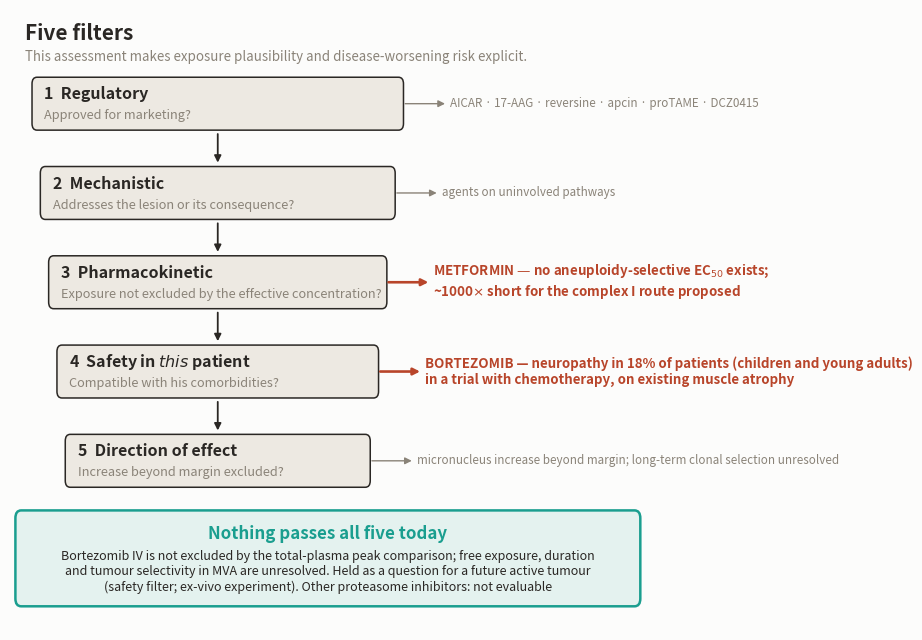

Reproduce this figure in Python.
#!/usr/bin/env python3
"""Figura 3: el embudo de los cinco filtros.

Misma direccion de arte que fig1/fig2: fondo hueso, acento verde-petroleo para
lo que sobrevive, terracota para lo que muere. Codificacion secundaria: la
etiqueta dice el veredicto, no solo el color.
"""
import matplotlib
matplotlib.use("Agg")
import matplotlib.pyplot as plt
from matplotlib.patches import FancyBboxPatch

ACCENT = "#1a9e8f"
ALERT = "#b8452a"
INK = "#2a2724"
MUTED = "#8a8378"
SURFACE = "#fcfcfb"
BAND = "#ede9e2"

FILTERS = [
    ("1  Regulatory", "Approved for marketing?",
     "AICAR · 17-AAG · reversine · apcin · proTAME · DCZ0415"),
    ("2  Mechanistic", "Addresses the lesion or its consequence?",
     "agents on uninvolved pathways"),
    ("3  Pharmacokinetic", "Exposure not excluded by the effective concentration?",
     "METFORMIN — no aneuploidy-selective EC$_{50}$ exists;\n~1000$\\times$ short for the complex I route proposed"),
    ("4  Safety in $\\it{this}$ patient", "Compatible with his comorbidities?",
     "BORTEZOMIB — neuropathy in 18% of patients (children and young adults)\nin a trial with chemotherapy, on existing muscle atrophy"),
    ("5  Direction of effect", "Increase beyond margin excluded?",
     "micronucleus increase beyond margin; long-term clonal selection unresolved"),
]

fig, ax = plt.subplots(figsize=(9.1, 6.5))
fig.patch.set_facecolor(SURFACE); ax.set_facecolor(SURFACE)

TOP, STEP, H = 9.2, 1.62, 0.92
W0, SHRINK = 8.9, 0.40

for i, (name, question, killed) in enumerate(FILTERS):
    y = TOP - i * STEP
    w = W0 - i * SHRINK
    x = (10 - w) / 2
    is_kill = killed.split()[0] in ("METFORMIN", "BORTEZOMIB")
    ax.add_patch(FancyBboxPatch((x, y - H/2), w, H,
                 boxstyle="round,pad=0.02,rounding_size=0.12",
                 facecolor=BAND, edgecolor=INK, linewidth=1.1, zorder=2))
    ax.text(x + 0.28, y + 0.17, name, fontsize=11.5, weight="bold",
            color=INK, va="center", zorder=3)
    ax.text(x + 0.28, y - 0.22, question, fontsize=9.2, color=MUTED,
            va="center", style="italic", zorder=3)
    # lo que muere en este filtro, a la derecha
    ax.annotate("", xy=(x + w + 1.02, y), xytext=(x + w + 0.06, y),
                arrowprops=dict(arrowstyle="-|>", color=ALERT if is_kill else MUTED,
                                linewidth=1.9 if is_kill else 1.0, shrinkA=0, shrinkB=0),
                zorder=3)
    ax.text(x + w + 1.14, y, killed, fontsize=9.6 if is_kill else 8.4,
            color=ALERT if is_kill else MUTED, va="center",
            weight="bold" if is_kill else "normal", zorder=3)
    if i < len(FILTERS) - 1:
        ax.annotate("", xy=(5, y - STEP + H/2 + 0.04), xytext=(5, y - H/2 - 0.04),
                    arrowprops=dict(arrowstyle="-|>", color=INK, linewidth=1.3), zorder=1)

# salida
y_out = TOP - len(FILTERS) * STEP - 0.15
ax.add_patch(FancyBboxPatch((0.15, y_out - 0.85), 15.0, 1.7,
             boxstyle="round,pad=0.02,rounding_size=0.14",
             facecolor="#e4f2ef", edgecolor=ACCENT, linewidth=1.8, zorder=2))
ax.text(7.65, y_out + 0.45, "Nothing passes all five today",
        fontsize=12.2, weight="bold", color=ACCENT, ha="center", va="center", zorder=3)
ax.text(7.65, y_out - 0.25,
        "Bortezomib IV is not excluded by the total-plasma peak comparison; free exposure, duration\n"
        "and tumour selectivity in MVA are unresolved. Held as a question for a future active tumour\n"
        "(safety filter; ex-vivo experiment). Other proteasome inhibitors: not evaluable",
        fontsize=9.0, color=INK, ha="center", va="center", zorder=3)

ax.text(0.35, TOP + 1.15, "Five filters",
        fontsize=15, weight="bold", color=INK)
ax.text(0.35, TOP + 0.78,
        "This assessment makes exposure plausibility and disease-worsening risk explicit.",
        fontsize=9.6, color=MUTED)

ax.set_xlim(0, 15.4); ax.set_ylim(y_out - 1.3, TOP + 1.7)
ax.axis("off")
fig.tight_layout()
fig.savefig("fig3_funnel.png", dpi=200, facecolor=SURFACE, bbox_inches="tight")
print("fig3_funnel.png escrita")
